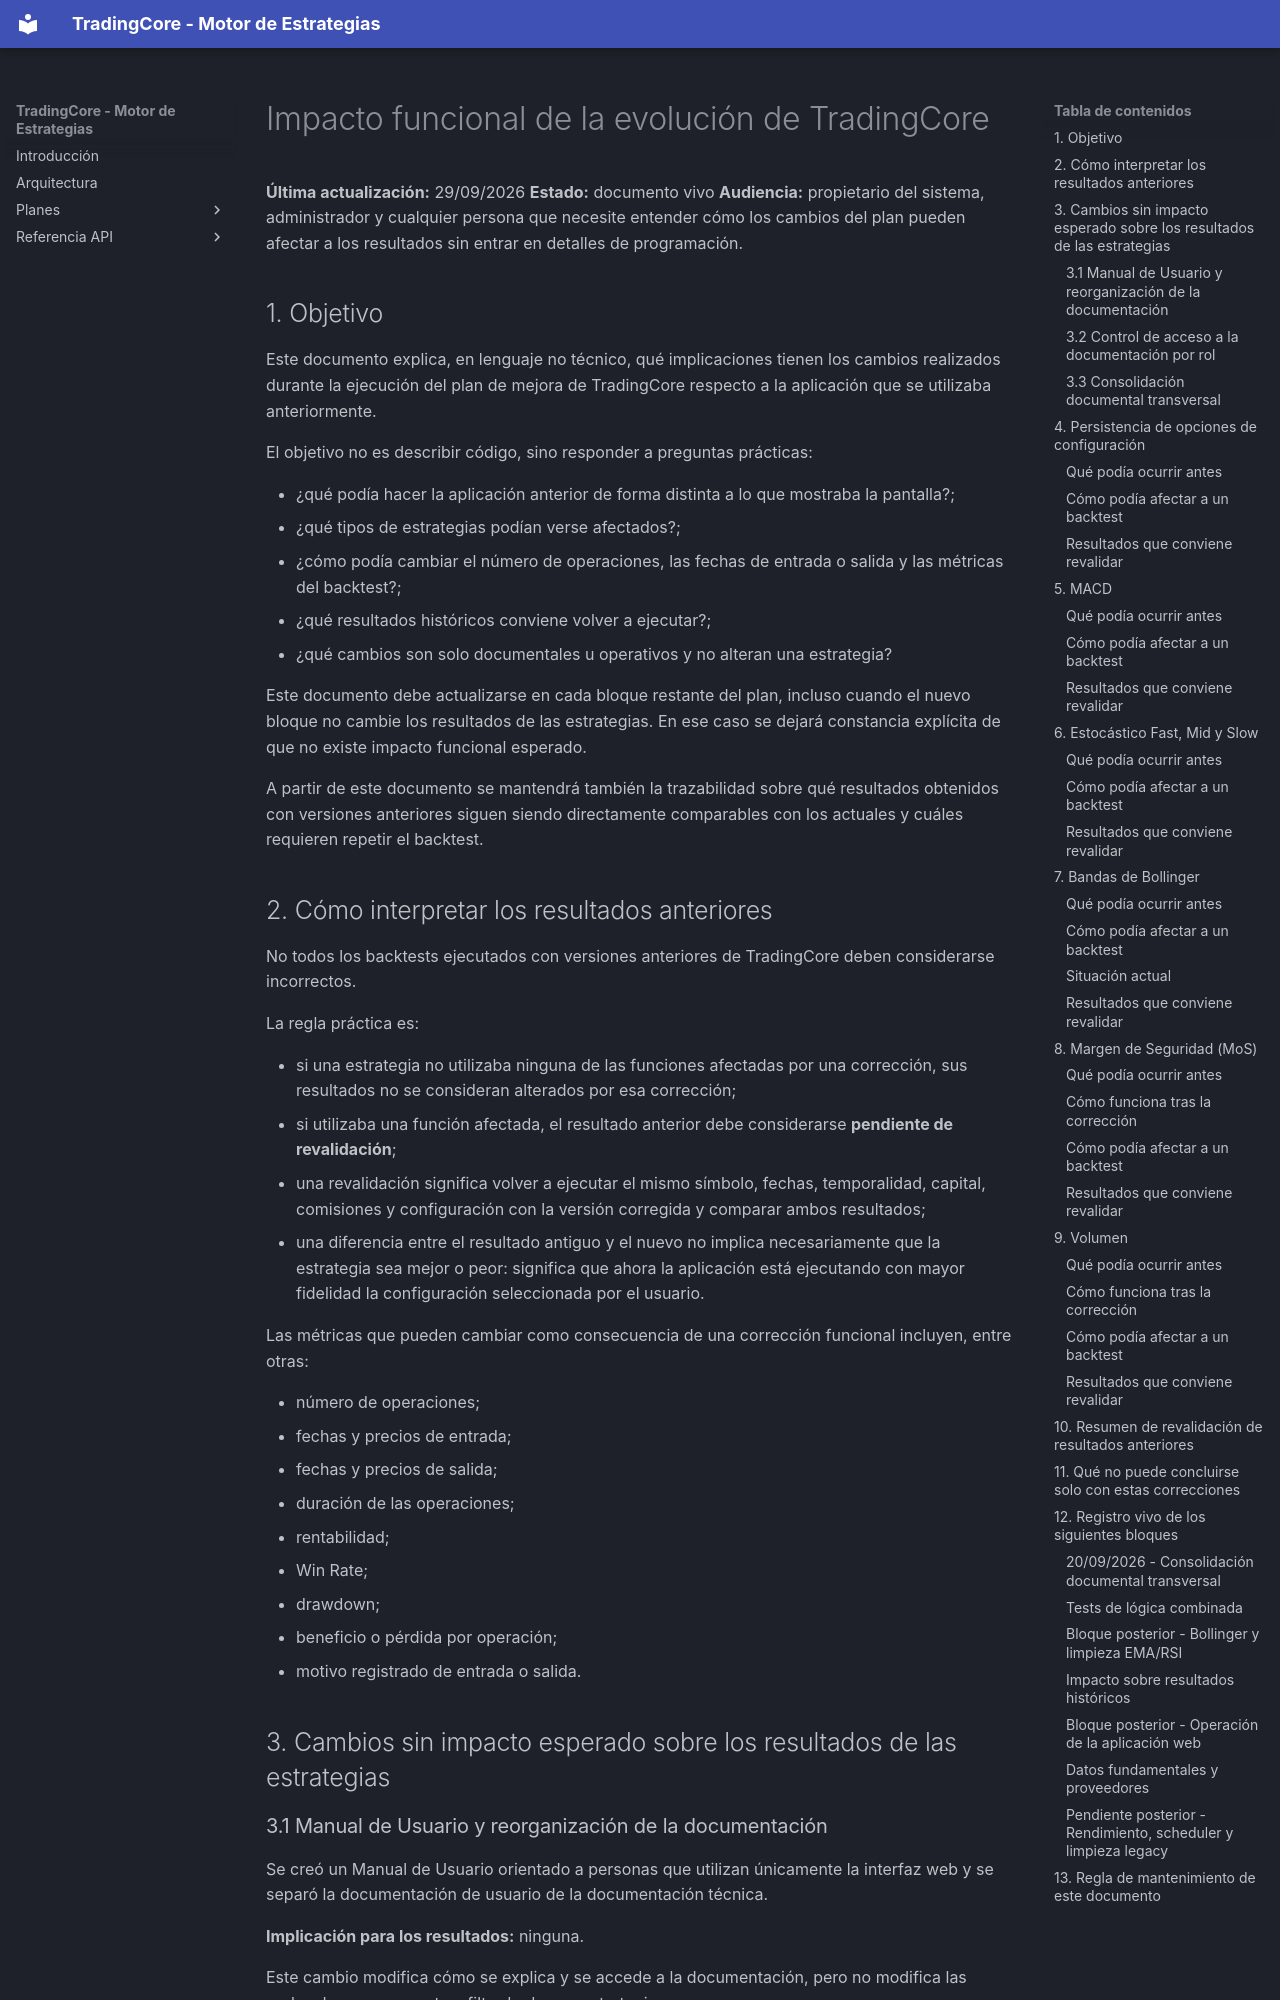

repository: jantoniopalacios/TradingCore · page: Summaries/IMPACTO_FUNCIONAL_EVOLUCION_TRADINGCORE/index.html · generator: mkdocs

# Impacto funcional de la evolución de TradingCore

**Última actualización:** 29/09/2026
**Estado:** documento vivo
**Audiencia:** propietario del sistema, administrador y cualquier persona que necesite entender cómo los cambios del plan pueden afectar a los resultados sin entrar en detalles de programación.

## 1. Objetivo

Este documento explica, en lenguaje no técnico, qué implicaciones tienen los cambios realizados durante la ejecución del plan de mejora de TradingCore respecto a la aplicación que se utilizaba anteriormente.

El objetivo no es describir código, sino responder a preguntas prácticas:

- ¿qué podía hacer la aplicación anterior de forma distinta a lo que mostraba la pantalla?;
- ¿qué tipos de estrategias podían verse afectados?;
- ¿cómo podía cambiar el número de operaciones, las fechas de entrada o salida y las métricas del backtest?;
- ¿qué resultados históricos conviene volver a ejecutar?;
- ¿qué cambios son solo documentales u operativos y no alteran una estrategia?

Este documento debe actualizarse en cada bloque restante del plan, incluso cuando el nuevo bloque no cambie los resultados de las estrategias. En ese caso se dejará constancia explícita de que no existe impacto funcional esperado.

A partir de este documento se mantendrá también la trazabilidad sobre qué resultados obtenidos con versiones anteriores siguen siendo directamente comparables con los actuales y cuáles requieren repetir el backtest.

## 2. Cómo interpretar los resultados anteriores

No todos los backtests ejecutados con versiones anteriores de TradingCore deben considerarse incorrectos.

La regla práctica es:

- si una estrategia no utilizaba ninguna de las funciones afectadas por una corrección, sus resultados no se consideran alterados por esa corrección;
- si utilizaba una función afectada, el resultado anterior debe considerarse **pendiente de revalidación**;
- una revalidación significa volver a ejecutar el mismo símbolo, fechas, temporalidad, capital, comisiones y configuración con la versión corregida y comparar ambos resultados;
- una diferencia entre el resultado antiguo y el nuevo no implica necesariamente que la estrategia sea mejor o peor: significa que ahora la aplicación está ejecutando con mayor fidelidad la configuración seleccionada por el usuario.

Las métricas que pueden cambiar como consecuencia de una corrección funcional incluyen, entre otras:

- número de operaciones;
- fechas y precios de entrada;
- fechas y precios de salida;
- duración de las operaciones;
- rentabilidad;
- Win Rate;
- drawdown;
- beneficio o pérdida por operación;
- motivo registrado de entrada o salida.

## 3. Cambios sin impacto esperado sobre los resultados de las estrategias

### 3.1 Manual de Usuario y reorganización de la documentación

Se creó un Manual de Usuario orientado a personas que utilizan únicamente la interfaz web y se separó la documentación de usuario de la documentación técnica.

**Implicación para los resultados:** ninguna.

Este cambio modifica cómo se explica y se accede a la documentación, pero no modifica las reglas de compra, venta o filtrado de una estrategia.
